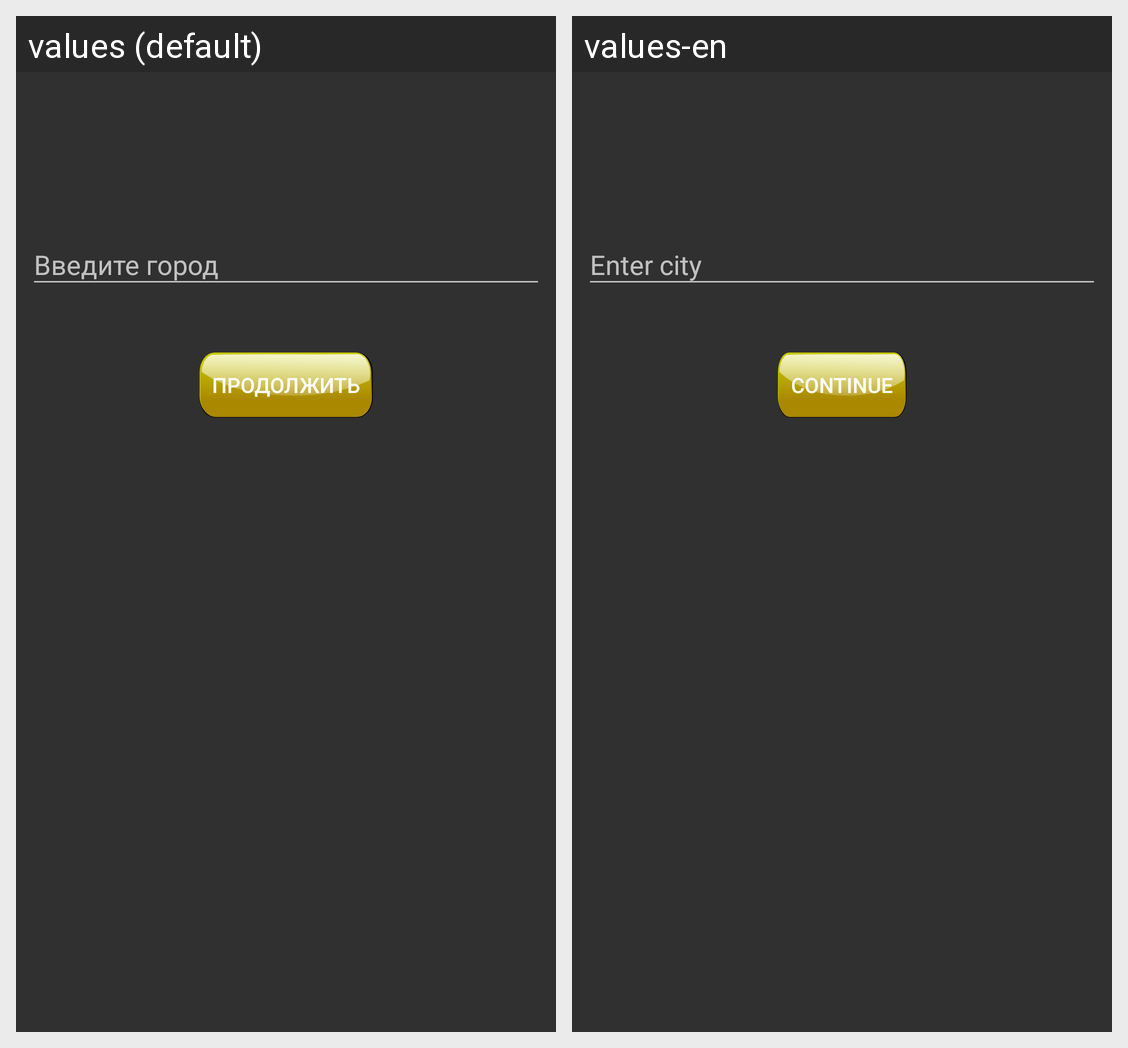

Strings drawn on this Android screen and how each of the app's shown locales translates them:
Android screen res/layout/fragment_search_city.xml rendered under 2 locales, left to right: values (default), values-en. Device: Nexus 5 (rendered at 1080×1920; each locale shown at half size, 540×960, under a caption strip naming it); theme Theme.AppCompat.NoActionBar.
Strings drawn on this screen, with the default value and each locale's value (text and hints the layout hard-codes, and strings that could not be matched under every locale, appear in the picture but are not listed):

continue_button
  values: Продолжить
  values-en: Continue

input_search_text
  values: Введите город
  values-en: Enter city
